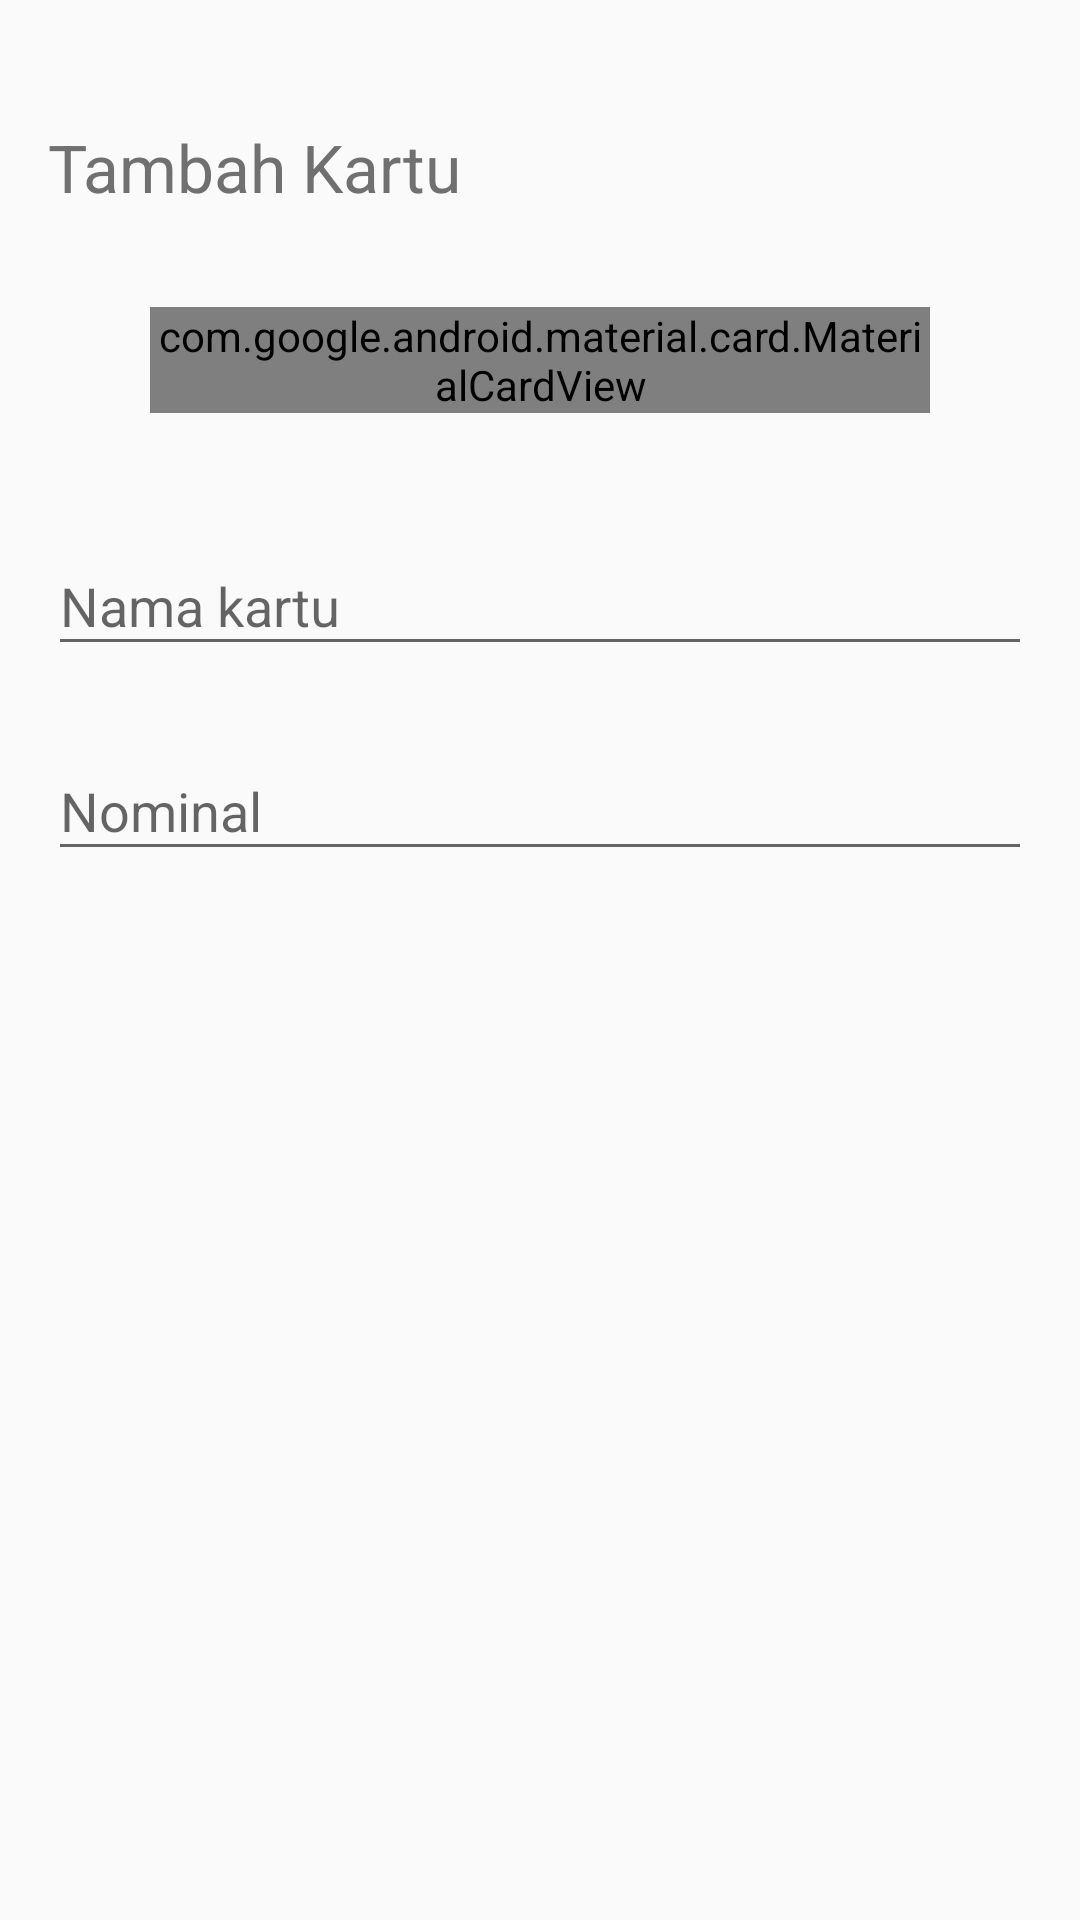

Layout XML and referenced resources for this Android screen:
<!-- AndroidManifest.xml: application theme AppTheme -->
<!-- res/layout/fragment_tambah_kartu.xml -->
<?xml version="1.0" encoding="utf-8"?>
<LinearLayout xmlns:android="http://schemas.android.com/apk/res/android"
    xmlns:app="http://schemas.android.com/apk/res-auto"
    xmlns:tools="http://schemas.android.com/tools"
    android:orientation="vertical"
    android:layout_width="match_parent"
    android:layout_height="match_parent"
    android:padding="16dp">

    <TextView
        android:layout_width="wrap_content"
        android:layout_height="wrap_content"
        android:text="Tambah Kartu"
        android:id="@+id/title_dialog"
        android:layout_marginTop="25dp"
        android:textAppearance="@style/Base.TextAppearance.AppCompat.Large"
        android:textColor="@color/default_text"
        android:layout_marginBottom="16dp"
        />

    <com.google.android.material.card.MaterialCardView
        android:layout_gravity="center_horizontal"
        android:layout_width="260dp"
        android:layout_height="wrap_content"
        app:cardCornerRadius="12dp"
        app:cardBackgroundColor="@color/card_background"
        android:layout_marginTop="16dp"
        android:layout_marginBottom="32dp"
        android:id="@+id/card"
        >
        <RelativeLayout
            android:layout_width="wrap_content"
            android:layout_height="wrap_content"
            android:padding="16dp"
            >
            <TextView
                android:layout_width="wrap_content"
                android:layout_height="wrap_content"
                android:text="Sisa Saldo"
                android:textColor="@android:color/white"
                android:layout_alignParentStart="true"
                android:layout_alignParentTop="true"
                />
            <TextView
                android:layout_width="wrap_content"
                android:layout_height="wrap_content"
                android:layout_alignParentEnd="true"
                android:layout_alignParentTop="true"
                android:text="Mandiri"
                android:textStyle="bold"
                android:textColor="@android:color/white"
                android:textSize="20sp"
                android:id="@+id/card_name"
                />
            <ImageView
                android:layout_width="match_parent"
                android:layout_height="wrap_content"
                android:adjustViewBounds="true"
                android:src="@drawable/card_accessories"
                android:layout_centerInParent="true"
                android:layout_marginTop="30dp"
                android:layout_marginBottom="17dp"
                android:layout_below="@id/card_name"
                android:id="@+id/accessories"
                />
            <TextView
                android:layout_width="wrap_content"
                android:layout_height="wrap_content"
                tools:text="Rp 2.000.000"
                android:textStyle="bold"
                android:textColor="@android:color/white"
                android:textSize="27sp"
                android:text="@string/default_nominal_format"
                android:layout_below="@id/accessories"
                android:layout_centerHorizontal="true"
                android:id="@+id/nominal"
                />
        </RelativeLayout>
    </com.google.android.material.card.MaterialCardView>

    <com.google.android.material.textfield.TextInputLayout
        android:layout_width="match_parent"
        android:layout_height="wrap_content"
        app:passwordToggleDrawable="@drawable/ic_empty_24dp"
        android:hint="Nama kartu"
        style="@style/Widget.MaterialComponents.TextInputLayout.OutlineBox"
        app:boxStrokeColor="@color/fresh"
        app:boxStrokeWidth="3dp"
        >
        <com.google.android.material.textfield.TextInputEditText
            android:layout_width="match_parent"
            android:id="@+id/nama_kartu"
            android:textColor="@color/fresh"
            android:layout_height="wrap_content" />
    </com.google.android.material.textfield.TextInputLayout>
    <com.google.android.material.textfield.TextInputLayout
        android:layout_width="match_parent"
        android:layout_height="wrap_content"
        app:passwordToggleDrawable="@drawable/ic_empty_24dp"
        android:hint="Nominal"
        style="@style/Widget.MaterialComponents.TextInputLayout.OutlineBox"
        app:boxStrokeColor="@color/fresh"
        app:boxStrokeWidth="3dp"
        android:layout_marginTop="16dp"
        >
        <com.google.android.material.textfield.TextInputEditText
            android:layout_width="match_parent"
            android:id="@+id/nominal_kartu"
            android:inputType="number"
            android:maxLength="10"
            android:textColor="@color/fresh"
            android:layout_height="wrap_content" />
    </com.google.android.material.textfield.TextInputLayout>
    <com.google.android.material.button.MaterialButton
        android:layout_width="wrap_content"
        android:layout_height="wrap_content"
        android:layout_gravity="end"
        android:text="Submit"
        android:layout_marginTop="16dp"
        android:layout_marginBottom="16dp"
        android:id="@+id/submit"
        android:visibility="gone"
        />
</LinearLayout>
<!-- resources referenced by this layout -->
<resources>
  <color name="card_background">#3CC67C</color>
  <color name="default_text">#707070</color>
  <color name="fresh">#35D2A1</color>
  <!-- drawable card_accessories: png bitmap (drawable, 600 bytes) -->
  <!-- drawable ic_empty_24dp (drawable) -->
  <vector android:height="70dp" android:tint="#00ffffff"
      android:viewportHeight="24.0" android:viewportWidth="24.0"
      android:width="70dp" xmlns:android="http://schemas.android.com/apk/res/android">
      <path android:fillColor="#FF000000" android:pathData="M19,13h-6v6h-2v-6H5v-2h6V5h2v6h6v2z"/>
  </vector>
  <string name="default_nominal_format">Rp%1d</string>
  <style name="AppTheme" parent="Theme.AppCompat.Light.NoActionBar">
          
          <item name="android:windowTranslucentNavigation">false</item>
          <item name="android:windowTranslucentStatus">true</item>
          <item name="colorPrimary">@color/colorPrimary</item>
          <item name="colorPrimaryDark">@color/colorPrimaryDark</item>
          <item name="colorAccent">@color/colorAccent</item>
          <item name="coordinatorLayoutStyle">@style/Widget.Support.CoordinatorLayout</item>
          <item name="bottomAppBarStyle">@style/Widget.MaterialComponents.BottomAppBar</item>
          <item name="floatingActionButtonStyle">@style/Widget.MaterialComponents.FloatingActionButton</item>
          <item name="bottomNavigationStyle">@style/Widget.MaterialComponents.BottomNavigationView</item>
          <item name="android:actionButtonStyle">@style/ActionButton</item>
          <item name="materialButtonStyle">@style/Widget.MaterialComponents.Button</item>
      </style>
  <color name="colorPrimary">#3F51B5</color>
  <color name="colorPrimaryDark">#303F9F</color>
  <color name="colorAccent">#35D2A1</color>
  <style name="ActionButton" parent="@android:style/Widget.ActionButton">
          <item name="android:drawablePadding">@dimen/action_button_padding</item>
      </style>
  <dimen name="action_button_padding">16dp</dimen>
</resources>
